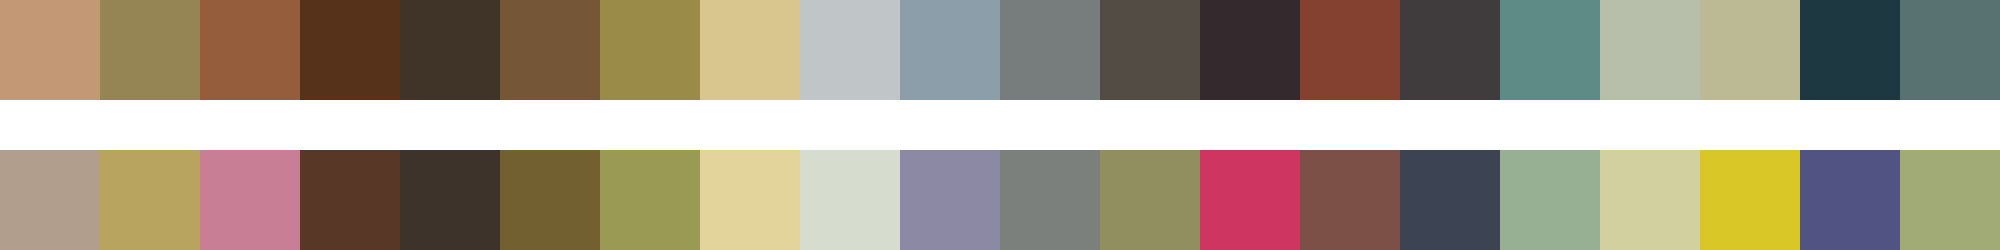

The file beside this chart, header and first rows:
#c39875	#958554	#955d3b	#57321b	#403328	#755738	#9a8b49	#d8c68e	#c0c5c7	#8b9ea9	#767d7c	#524c44	#342a2d	#85412f	#403c3d	#5f8b86	#b7bfaa	#bbba94	#1d3841	#587271
#b19e8d	#b8a45f	#c87f96	#593726	#3e332a	#726030	#9a9a55	#e2d49b	#d6dcce	#8c89a5	#7b807d	#918e60	#cf3561	#7c5046	#3c4454	#97b093	#d2d09e	#d9c728	#515383	#a0ab75
